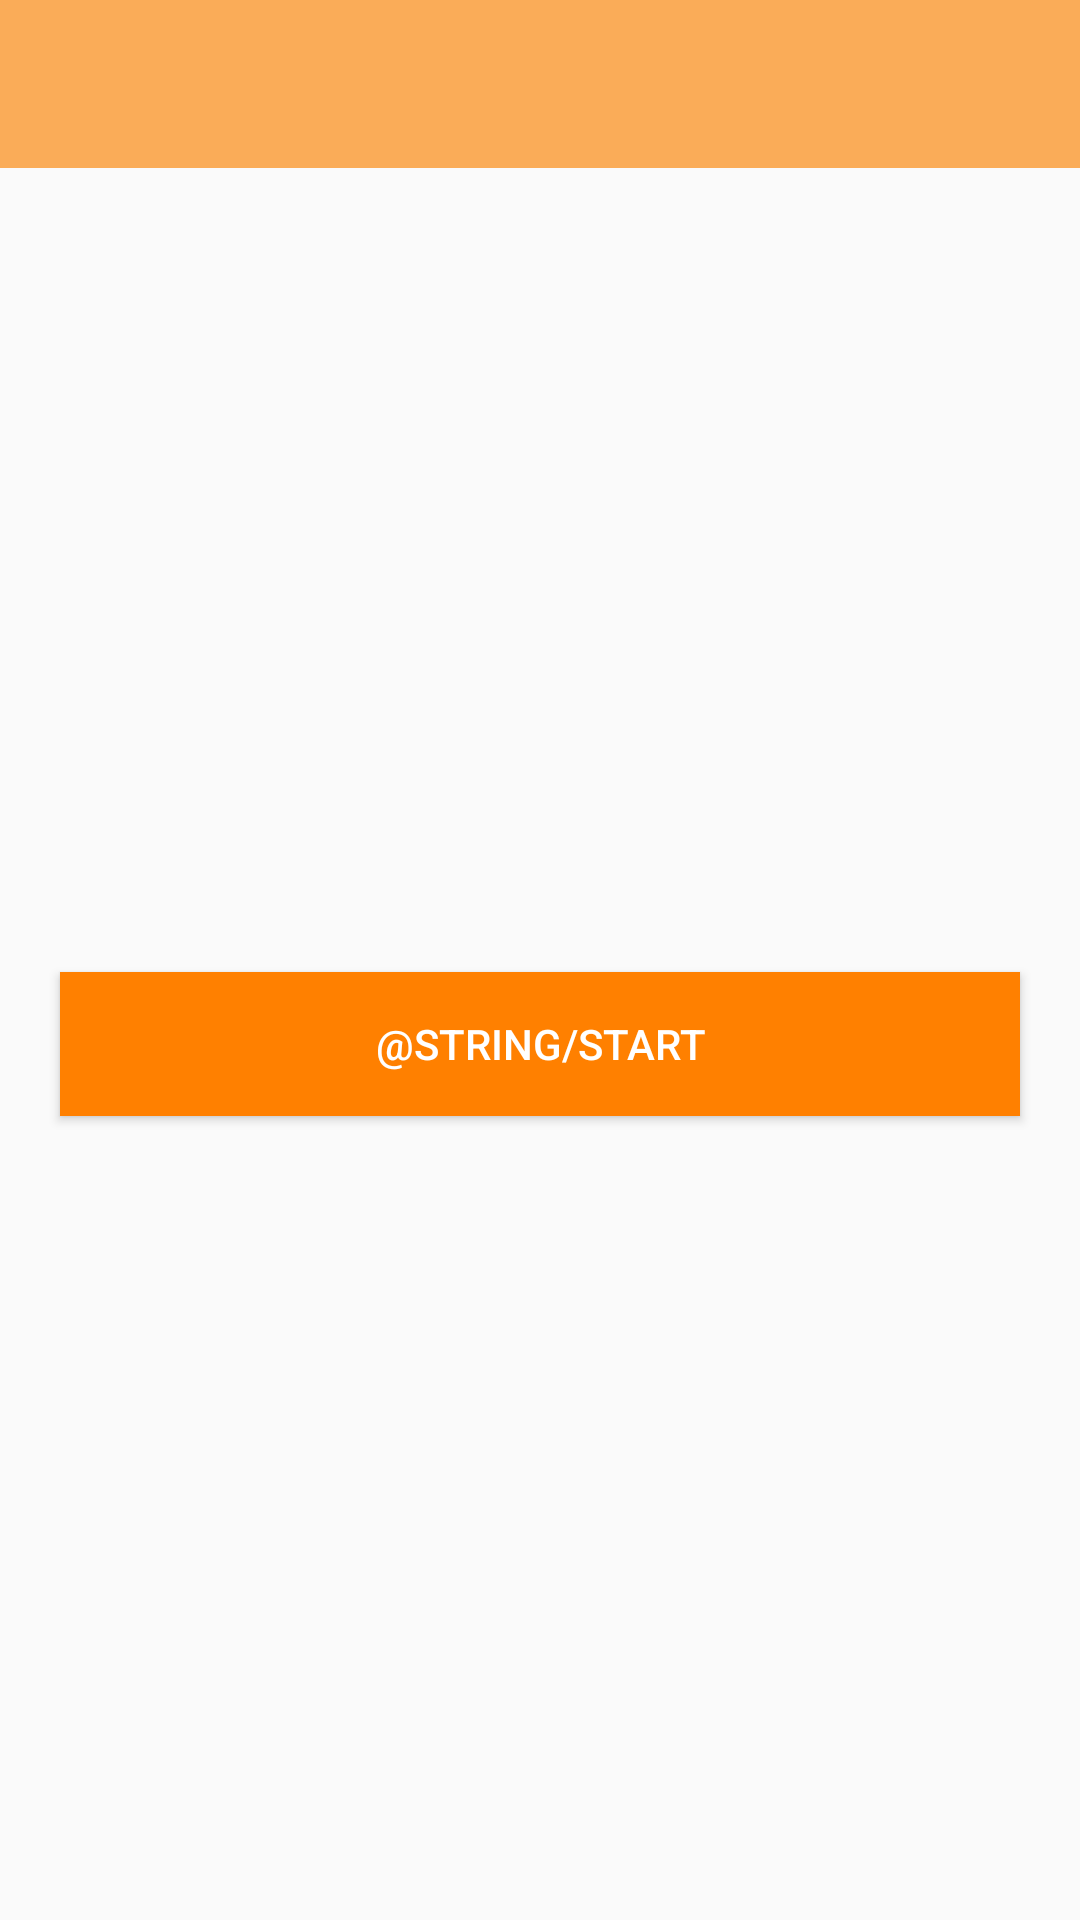

The Android layout XML behind this screen, and the referenced resources:
<!-- AndroidManifest.xml: application theme AppTheme -->
<!-- res/layout/activity_main.xml -->
<?xml version="1.0" encoding="utf-8"?>
<LinearLayout xmlns:android="http://schemas.android.com/apk/res/android"
    xmlns:tools="http://schemas.android.com/tools"
    android:id="@+id/activity_main"
    android:layout_width="match_parent"
    android:layout_height="match_parent"
    android:orientation="vertical"
    android:fitsSystemWindows="true"
    tools:context="com.lasalle.second.part.quiz.MainActivity">

    <include layout="@layout/toolbar" />

    <LinearLayout
        android:layout_width="match_parent"
        android:layout_height="match_parent">
        <Button
            android:text="@string/start"
            android:layout_width="match_parent"
            android:layout_height="wrap_content"
            android:layout_gravity="center_vertical"
            android:id="@+id/startButton"
            style="@style/ButtonStyle"/>
    </LinearLayout>
</LinearLayout>
<!-- res/layout/toolbar.xml (included above) -->
<?xml version="1.0" encoding="utf-8"?>
<LinearLayout xmlns:android="http://schemas.android.com/apk/res/android"
    xmlns:app="http://schemas.android.com/apk/res-auto"
    android:layout_width="match_parent"
    android:layout_height="wrap_content">

    <android.support.v7.widget.Toolbar
        android:id="@+id/toolbar"
        android:minHeight="?attr/actionBarSize"
        android:layout_width="match_parent"
        android:layout_height="wrap_content"
        android:background="?attr/colorPrimary"
        app:titleTextColor="@android:color/white" />

</LinearLayout>
<!-- resources referenced by this layout -->
<resources>
  <style name="ButtonStyle">
          <item name="android:layout_gravity">center_horizontal</item>
          <item name="android:layout_margin">@dimen/button_horizontal_margin</item>
          <item name="android:background">@color/colorPrimaryDark</item>
          <item name="android:textColor">@color/white</item>
          <item name="android:padding">@dimen/button_padding</item>
      </style>
  <style name="AppTheme" parent="Theme.AppCompat.Light.NoActionBar">
          
          <item name="colorPrimary">@color/colorPrimary</item>
          <item name="colorPrimaryDark">@color/colorPrimaryDark</item>
          <item name="colorAccent">@color/colorAccent</item>
      </style>
  <dimen name="button_horizontal_margin">20dp</dimen>
  <color name="colorPrimaryDark">#FF8000</color>
  <color name="white">#FFFFFF</color>
  <dimen name="button_padding">5dp</dimen>
  <color name="colorPrimary">#FAAC58</color>
  <color name="colorAccent">#04B486</color>
</resources>
